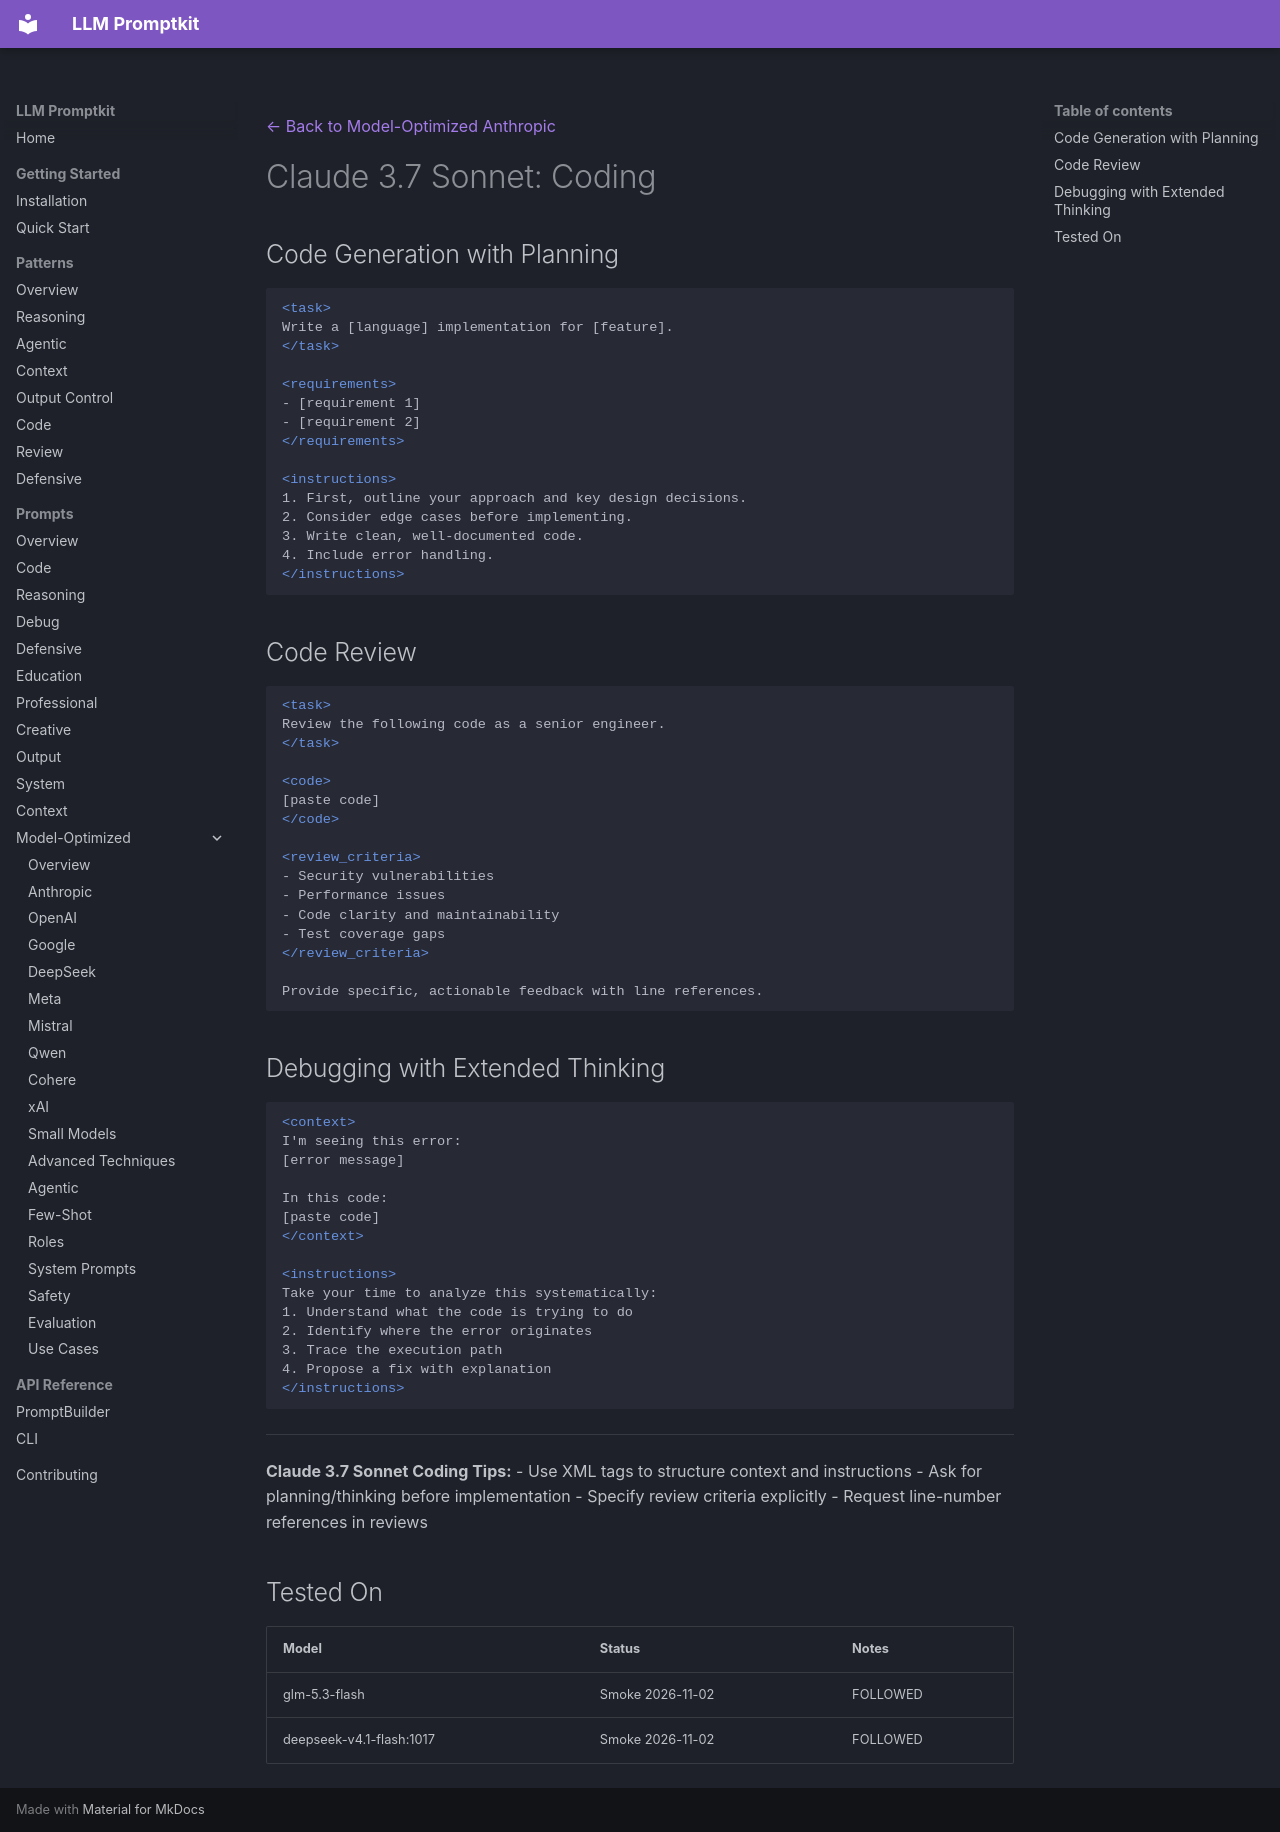

repository: Petsku01/promptkit · page: prompts/model-optimized/anthropic/claude-3.7-sonnet-coding/index.html · generator: mkdocs

---
category: "model-optimized"
title: "Claude 3.7 Sonnet: Coding"
subcategory: "anthropic"
model: "claude-3.7-sonnet"
---
[← Back to Model-Optimized Anthropic](../index.md)

# Claude 3.7 Sonnet: Coding

## Code Generation with Planning
```xml
<task>
Write a [language] implementation for [feature].
</task>

<requirements>
- [requirement 1]
- [requirement 2]
</requirements>

<instructions>
1. First, outline your approach and key design decisions.
2. Consider edge cases before implementing.
3. Write clean, well-documented code.
4. Include error handling.
</instructions>
```

## Code Review
```xml
<task>
Review the following code as a senior engineer.
</task>

<code>
[paste code]
</code>

<review_criteria>
- Security vulnerabilities
- Performance issues
- Code clarity and maintainability
- Test coverage gaps
</review_criteria>

Provide specific, actionable feedback with line references.
```

## Debugging with Extended Thinking
```xml
<context>
I'm seeing this error:
[error message]

In this code:
[paste code]
</context>

<instructions>
Take your time to analyze this systematically:
1. Understand what the code is trying to do
2. Identify where the error originates
3. Trace the execution path
4. Propose a fix with explanation
</instructions>
```

---
**Claude 3.7 Sonnet Coding Tips:**
- Use XML tags to structure context and instructions
- Ask for planning/thinking before implementation
- Specify review criteria explicitly
- Request line-number references in reviews

## Tested On

| Model | Status | Notes |
|-------|--------|-------|
| glm-5.3-flash | Smoke 2026-11-02 | FOLLOWED |
| deepseek-v4.1-flash:1017 | Smoke 2026-11-02 | FOLLOWED |
